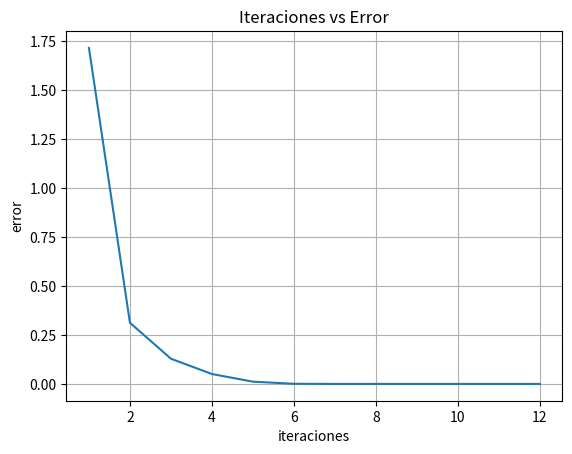

This figure's Python source:
import matplotlib.pyplot as plt
import numpy as np
import sympy as sym

def norma(x):
    n = 0
    for i, a in enumerate(x):
        n = x[i]*x[i] + n
    return n**(1/2)

def Jacobiano(var, fun):
    vars = sym.symbols(var)
    f = sym.sympify(fun)
    J = sym.zeros(len(f), len(vars))
    for i, fi in enumerate(f):
        for j, s in enumerate(vars):
            if(i == j):
                J[i, j] = sym.diff(fi, s)
    return J

def diagonalJacobiano(var, fun, x):
    vars = sym.symbols(var)
    f = sym.sympify(fun)
    J = sym.zeros(len(f), len(vars))
    for i, fi in enumerate(f):
        for j, s in enumerate(vars):
            if(i == j):
                J[i, j] = sym.diff(fi, s)
                for k, muda in enumerate(x):
                    J[i, j] = J[i, j].subs(vars[k], x[k])
                J[i, j] = J[i, j].evalf()
    return J

def evaluar(var, fun, x):
    vars = sym.symbols(var)
    f = sym.sympify(fun)
    ev = sym.zeros(len(f), 1)
    for i, fi in enumerate(f):
        ev[i] = fi
        for k, muda in enumerate(x):
            ev[i] = ev[i].subs(vars[k], x[k])
        ev[i] = ev[i].evalf()
    return ev

def metJacobi(var, fun, x, k):
    for i in range(k):
        inJac = diagonalJacobiano(var, fun, x)**-1
        evf = evaluar(var, fun, x)
        x1 = x - inJac*evf
        n = norma(x - x1)
        x = x1
    return x, n

def metJacobiParada(var, fun, x, tol):
    n = 1000000000
    i = 0
    while(n > tol and i < 1000):
        inJac = diagonalJacobiano(var, fun, x)**-1
        evf = evaluar(var, fun, x)
        x1 = x - inJac*evf
        n = norma(x - x1)
        x = x1
        print(i + 1, ": x=", x[0], ",", x[1], ",", x[2], "ea=", n)
        i = i + 1
    return i

x0 = sym.Matrix([1, 1, 1])
var = 'x y z'
fun = sym.Matrix(['3*x - cos(y*z)- 1/2', 'x**2 - 81*(y + 1/10)**2 + sin(z) + 1.06','exp(-x*y) + 20*z + (10*pi - 3)/3'])
k = 12

jacobiano = Jacobiano(var, fun)

print("Funciones:")
sym.pprint(fun)
print("Diagonal del Jacobiano del sístema: ")
sym.pprint(jacobiano)
print("\n0 : x=", x0[0], ",", x0[1], ",", x0[2], "ea= -")

iter = k
itera = np.arange(1, iter + 1, 1)
error = np.zeros(len(itera))

for i in range(iter):
    x, error[i] = metJacobi(var, fun, x0, itera[i])
    print(i + 1, ": x=", x[0], ",", x[1], ",", x[2], "ea=", error[i])

fig, ax = plt.subplots()
ax.plot(itera, error)

ax.set(xlabel='iteraciones',ylabel='error',title='Iteraciones vs Error')
ax.grid()

plt.show()
